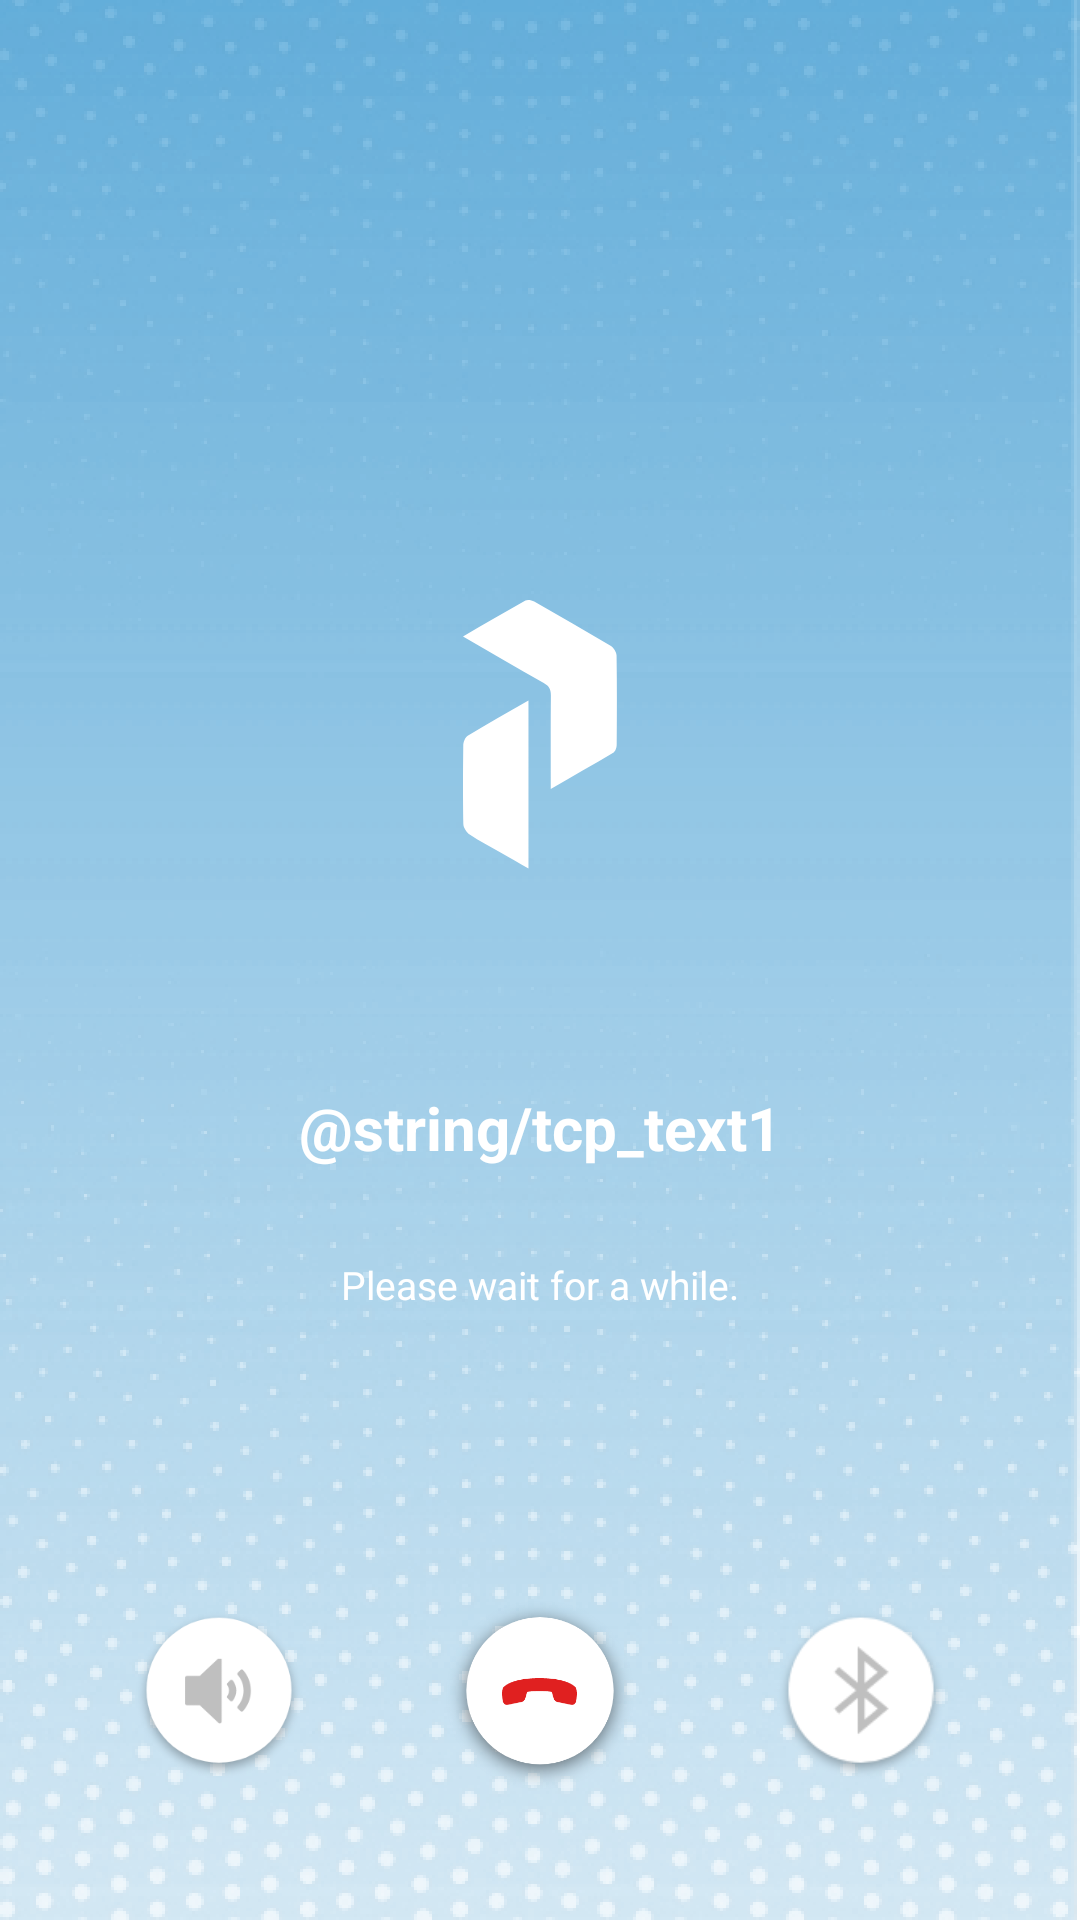

Layout XML and referenced resources for this Android screen:
<!-- AndroidManifest.xml: activity theme CallkitScreenTheme -->
<!-- res/layout/activity_outgoing_call.xml -->
<?xml version="1.0" encoding="utf-8"?>
<FrameLayout xmlns:android="http://schemas.android.com/apk/res/android"
    xmlns:tools="http://schemas.android.com/tools"
    android:layout_width="match_parent"
    android:layout_height="match_parent"
    xmlns:app="http://schemas.android.com/apk/res-auto"
    tools:context="io.wazo.callkeep.activity.OutgoingCallActivity">

    <LinearLayout
        android:layout_width="match_parent"
        android:layout_height="match_parent"
        android:background="@drawable/bg_calling"
        android:gravity="center"
        android:orientation="vertical">
        <ImageView
            android:layout_width="wrap_content"
            android:layout_height="wrap_content"
            android:layout_marginTop="200dp"
            android:contentDescription="@string/app_name"
            android:src="@drawable/ic_ttgo_big"/>
        <FrameLayout
            android:layout_width="match_parent"
            android:layout_height="wrap_content"
            android:layout_marginTop="23dp">
            <TextView
                android:id="@+id/text_name"
                android:layout_width="match_parent"
                android:layout_height="wrap_content"
                android:gravity="center"
                android:textColor="@color/white"
                android:textSize="25sp"
                android:textStyle="bold"/>
        </FrameLayout>

        <FrameLayout
            android:layout_width="match_parent"
            android:layout_height="wrap_content"
            android:layout_marginTop="16dp">
            <TextView
                android:id="@+id/text_waiting_big_msg"
                android:layout_width="match_parent"
                android:layout_height="wrap_content"
                android:gravity="center"
                android:text="@string/tcp_text1"
                android:textColor="@color/white"
                android:textSize="20sp"
                android:textStyle="bold"/>
            <TextView
                android:id="@+id/text_phone_number"
                android:layout_width="match_parent"
                android:layout_height="wrap_content"
                android:gravity="center"
                android:textColor="@color/white"
                android:textSize="14sp"/>
        </FrameLayout>
        <FrameLayout
            android:layout_width="match_parent"
            android:layout_height="wrap_content"
            android:layout_marginTop="30dp">
            <TextView
                android:id="@+id/text_waiting_message"
                android:layout_width="match_parent"
                android:layout_height="wrap_content"
                android:gravity="center"
                android:text="@string/tcp_text2"
                android:textColor="@color/white"
                android:textSize="13sp"/>
            <TextView
                android:id="@+id/text_timer"
                android:layout_width="wrap_content"
                android:layout_height="wrap_content"
                android:layout_gravity="center"
                android:background="@drawable/call_bg_time"
                android:gravity="center"
                android:paddingBottom="4dp"
                android:paddingLeft="24dp"
                android:paddingRight="24dp"
                android:paddingTop="4dp"
                android:textColor="@color/white"
                android:textSize="12sp"
                android:textStyle="bold"
                android:visibility="gone"/>
        </FrameLayout>

        <View
            android:layout_width="match_parent"
            android:layout_height="0dp"
            android:layout_weight="1"/>
        <FrameLayout
            android:layout_width="match_parent"
            android:layout_height="150dp"
            android:layout_marginTop="30dp">
            <androidx.constraintlayout.widget.ConstraintLayout
                android:id="@+id/container_calling"
                android:layout_width="match_parent"
                android:layout_height="match_parent"
                android:gravity="center"
                android:orientation="horizontal"
                android:visibility="visible">
                <Button
                    android:id="@+id/btn_speak"
                    android:layout_width="58dp"
                    android:layout_height="58dp"
                    android:background="@drawable/btn_call_speaker"
                    app:layout_constraintTop_toTopOf="parent"
                    app:layout_constraintBottom_toBottomOf="parent"
                    app:layout_constraintLeft_toLeftOf="parent"
                    app:layout_constraintRight_toLeftOf="@id/btn_cancel_calling"/>
                <Button
                    android:id="@+id/btn_cancel_calling"
                    android:layout_width="68dp"
                    android:layout_height="68dp"
                    android:background="@drawable/btn_call_cancel"
                    app:layout_constraintTop_toTopOf="parent"
                    app:layout_constraintBottom_toBottomOf="parent"
                    app:layout_constraintLeft_toRightOf="@id/btn_speak"
                    app:layout_constraintRight_toLeftOf="@id/btn_blue_tooth"/>
                <Button
                    android:id="@+id/btn_blue_tooth"
                    android:layout_width="58dp"
                    android:layout_height="58dp"
                    android:background="@drawable/btn_call_bluetooth"
                    app:layout_constraintTop_toTopOf="parent"
                    app:layout_constraintBottom_toBottomOf="parent"
                    app:layout_constraintLeft_toRightOf="@id/btn_cancel_calling"
                    app:layout_constraintRight_toRightOf="parent"/>
            </androidx.constraintlayout.widget.ConstraintLayout>

            <LinearLayout
                android:id="@+id/container_waiting"
                android:layout_width="match_parent"
                android:layout_height="match_parent"
                android:gravity="center"
                android:orientation="vertical"
                android:visibility="gone">
                <Button
                    android:id="@+id/btn_cancel_waiting"
                    android:layout_width="68dp"
                    android:layout_height="68dp"
                    android:background="@drawable/btn_call_cancel"/>
            </LinearLayout>
        </FrameLayout>
    </LinearLayout>

    <View
        android:layout_width="match_parent"
        android:visibility="gone"
        android:clickable="true"
        android:layout_height="match_parent"
        android:background="@android:color/black"/>
</FrameLayout>
<!-- resources referenced by this layout -->
<resources>
  <color name="white">#ffffff</color>
  <!-- drawable bg_calling: png bitmap (drawable-hdpi, 193564 bytes) -->
  <!-- drawable btn_call_bluetooth: png bitmap (drawable-hdpi, 5194 bytes) -->
  <!-- drawable btn_call_cancel: png bitmap (drawable-hdpi, 8193 bytes) -->
  <!-- drawable btn_call_speaker: png bitmap (drawable-hdpi, 5107 bytes) -->
  <!-- drawable ic_ttgo_big: png bitmap (drawable-hdpi, 2323 bytes) -->
  <string name="app_name">TTgo</string>
  <string name="tcp_text2">Please wait for a while.</string>
  <style name="CallkitScreenTheme" parent="@style/Theme.AppCompat">
  
          <item name="android:windowTranslucentStatus">true</item>
          <item name="android:windowTranslucentNavigation">true</item>
  
      </style>
</resources>
